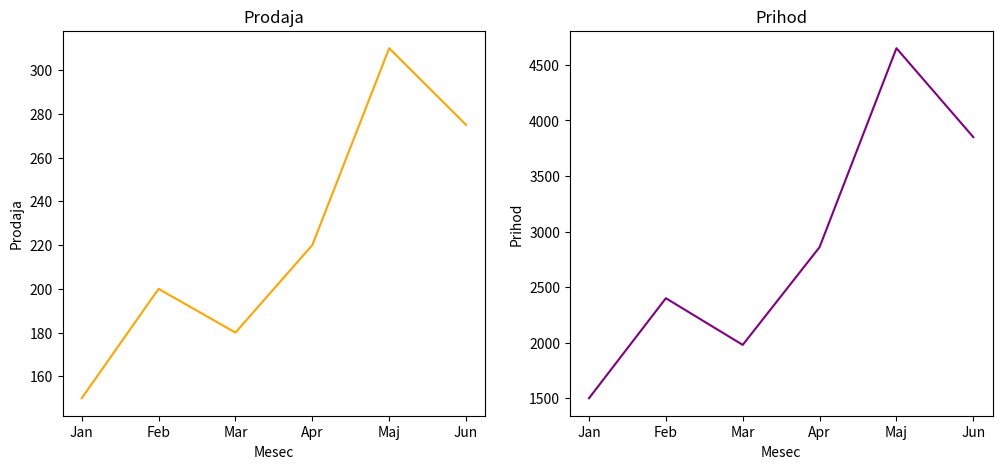

This figure's Python source:
import numpy as np
import pandas as pd
import matplotlib.pyplot as plt

meseci = ['Jan', 'Feb', 'Mar', 'Apr', 'Maj', 'Jun']
prodaja = [150, 200, 180, 220, 310, 275]
cena = [10, 12, 11, 13, 15, 14]

df=pd.DataFrame({'meseci': meseci,'prodaja': prodaja,'cena': cena})
df['prihod']=df['prodaja']*df['cena']
najveci_prihod_mesec=df.loc[df['prihod'].idxmax(), 'meseci']
print(df)
print('Mesec sa najvecim prihodom:', najveci_prihod_mesec)

df=df.set_index('meseci')
fig,(ax1,ax2)=plt.subplots(1,2,figsize=(12,5))
ax1.plot(df['prodaja'],'orange')
ax1.set_title('Prodaja')
ax2.plot(df['prihod'],'purple')
ax2.set_title('Prihod')
ax1.set_xlabel('Mesec')
ax1.set_ylabel('Prodaja')

ax2.set_xlabel('Mesec')
ax2.set_ylabel('Prihod')
plt.show()
